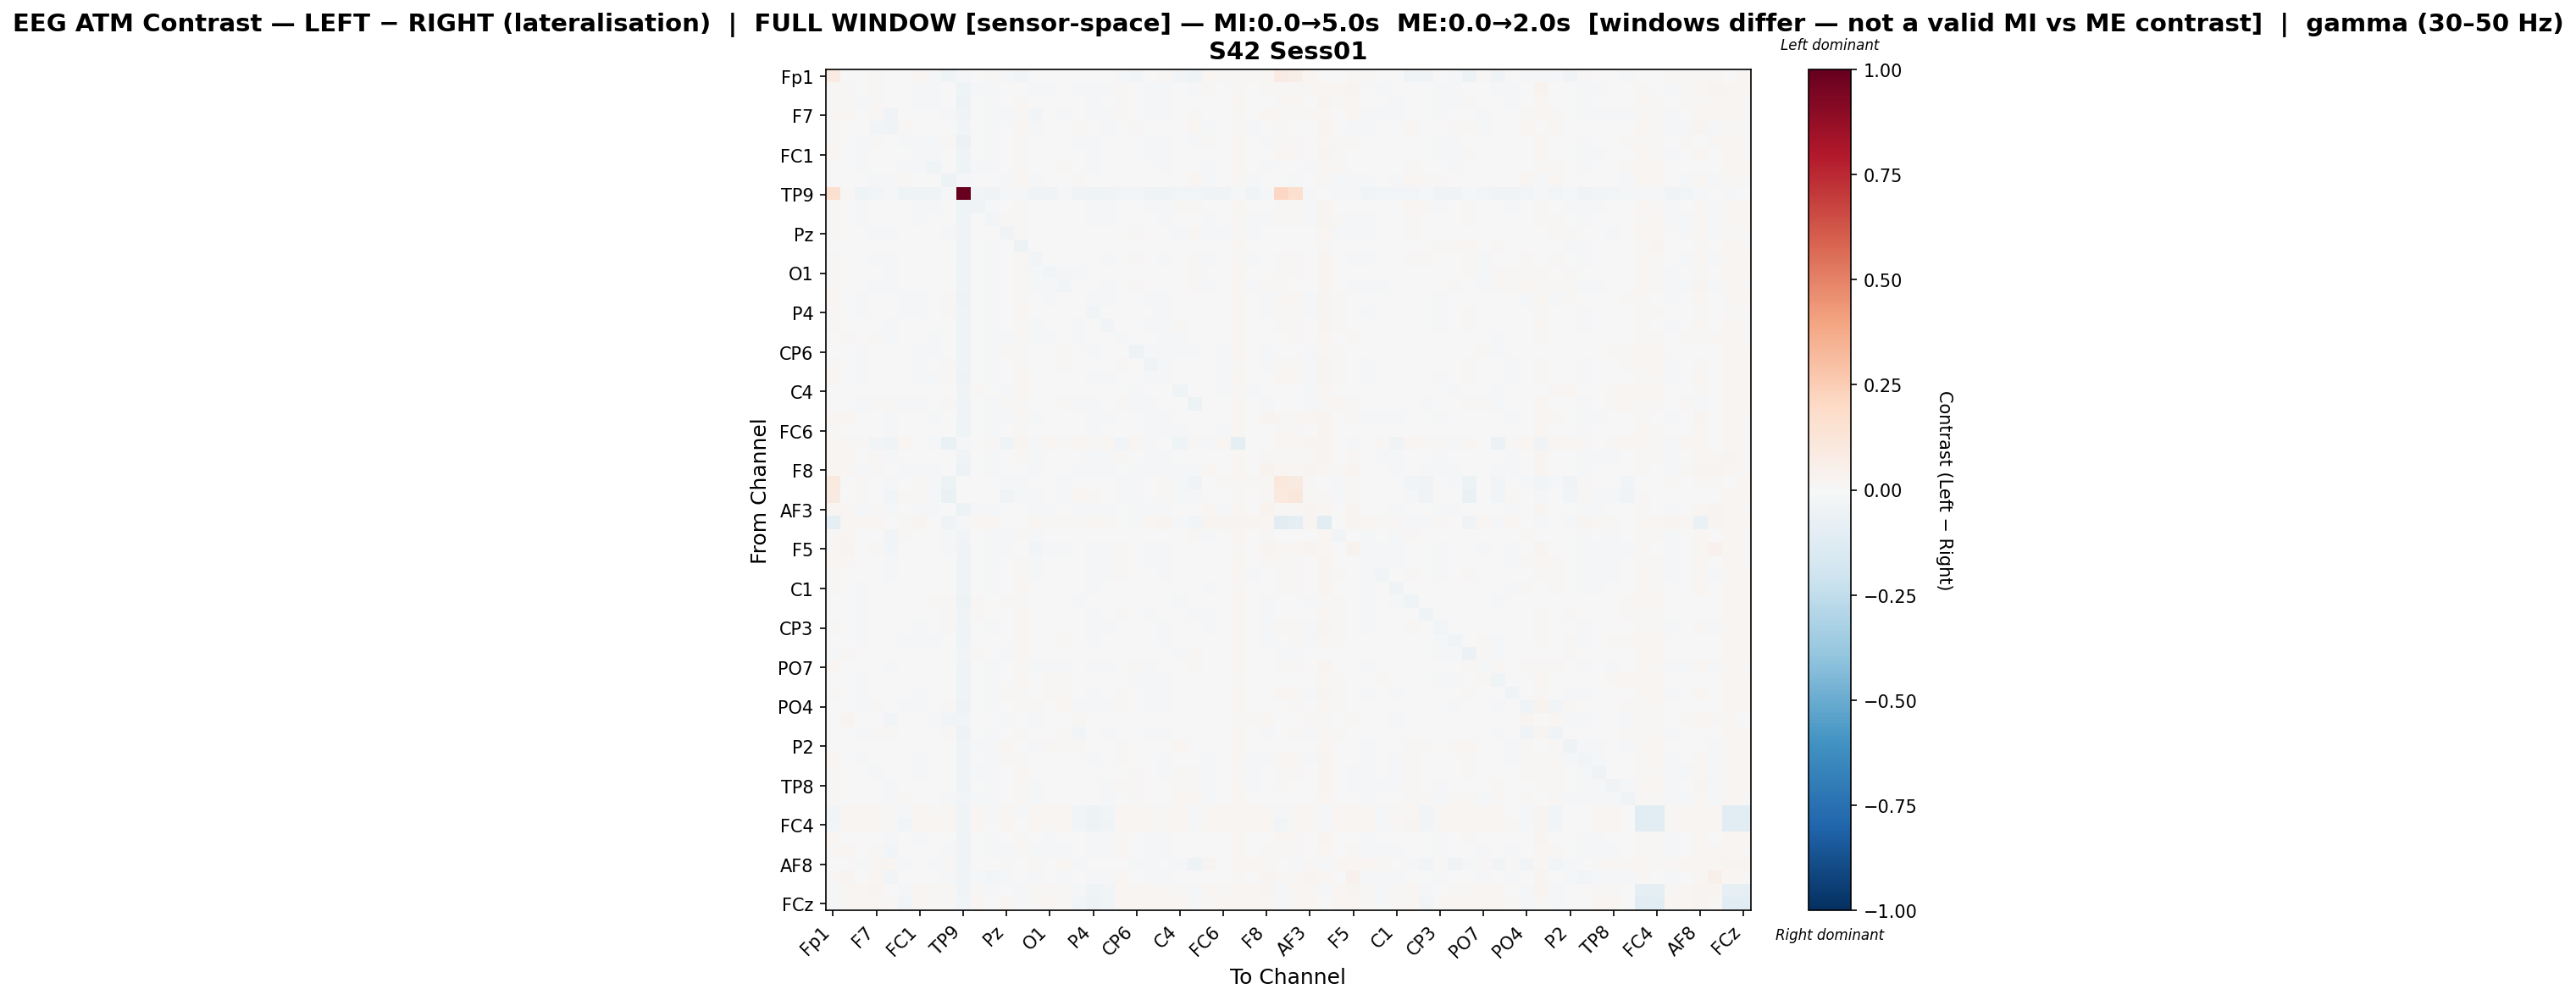

Data behind this chart, as committed beside it:
, Fp1, Fz, F3, F7, FT9, FC5, FC1, C3, T7, TP9, CP5, CP1, Pz, P3, P7, O1, Oz, O2, P4, P8, TP10, CP6, CP2
Fp1, 0.08208, 0.0003914, 0.007286, 0.01203, 0.001998, -0.004867, 0.01595, -0.01547, -0.04617, -0.008886, 0.005892, 0.007842, -0.01466, -0.02543, 0.006878, -0.003265, -0.004428, 0.005772, 0.000681, 0.006029, -0.01972, -0.02699, 0.001006
Fz, 0.0115, 0.01278, -0.006059, 0.01417, -0.006366, -0.004489, -0.008978, -0.01097, 0.001131, -0.04678, -0.007854, -0.02014, -0.001392, 0.003707, -0.01091, -0.008287, -0.004499, -0.009258, -0.01859, -0.008445, 0.01052, -0.002915, -0.01755
F3, 0.01422, 0.008492, -0.01421, 0.01271, -0.001785, -0.006811, -0.01066, -0.01069, 0.005896, -0.04918, -0.007793, -0.01956, 0.002322, 0.01038, -0.003542, -0.00207, 0.003919, -0.006628, -0.01852, -0.006716, 0.01137, -0.004992, -0.01176
F7, 0.01508, 0.01819, 0.004465, 0.009166, -0.03205, 0.006112, -0.002418, -0.005025, -0.01653, -0.03138, -0.005456, -0.01962, -0.0114, 0.008776, -0.02401, -0.007453, -0.01011, 0.0001175, -0.009209, -0.01049, 0.01226, 0.0008991, -0.009519
FT9, 0.01437, 0.006223, 0.001328, -0.02348, -0.03185, 0.009166, -0.005192, 0.003252, -0.007319, -0.02851, 0.001565, -0.008232, -0.007295, 0.01939, -0.01318, -0.005018, -0.003823, 0.008232, 9.93315299627538e-05, -0.008097, -0.001683, 0.01058, -0.002485
FC5, 0.008049, 0.003502, -0.01183, 0.009369, 0.001827, -0.02138, -0.009747, -0.01563, 0.009519, -0.05749, -0.004621, -0.0168, 0.003085, 0.009057, -0.0008105, -0.006422, 0.005773, -0.01053, -0.01986, -0.002829, 0.004452, -0.003924, -0.01101
FC1, 0.01762, 0.006324, -0.009002, 0.005445, -0.007674, -0.003188, -0.01227, -0.01019, 0.004057, -0.04651, -0.004206, -0.01944, 0.001918, 0.01103, -0.007561, -0.003208, 0.001088, -0.007132, -0.01335, -0.006916, 0.00346, -0.004295, -0.0141
C3, 0.005515, 0.001095, -0.0108, 0.001319, -0.0007665, -0.009681, -0.01177, -0.04305, 0.005418, -0.0444, -0.01009, -0.01083, 0.005304, 0.0153, -0.002814, -0.00266, 0.009296, -0.002473, -0.0111, -0.002441, -0.00406, -0.005583, -0.007648
T7, -0.001295, 0.007728, 0.004616, -0.01839, -0.01922, 0.0115, 0.001849, 0.003168, -0.04845, -0.02323, -0.002731, -0.003048, -0.008947, 0.01852, -0.01127, 0.00195, -4.831106186623054e-05, 0.01374, 0.006648, -0.002321, -0.001833, 0.00719, 0.003733
TP9, 0.1574, 0.009239, -0.04683, -0.02427, -0.02104, -0.04512, -0.045, -0.03443, -0.01114, 1.0, -0.03119, -0.03902, -0.02098, -0.01304, -0.03272, -0.03613, -0.02133, -0.03847, -0.0406, -0.03547, -0.02941, -0.02618, -0.03768
CP5, 0.01534, 0.001131, -0.01102, -0.001672, -0.005442, -0.001027, -0.008304, -0.01281, -0.002088, -0.04283, -0.0347, -0.01706, 0.004178, 0.01411, -0.003568, 0.0004798, 0.006266, 0.002117, -0.008313, -0.00964, 0.002615, 0.00196, -0.008718
CP1, 0.01484, -0.001275, -0.01175, -0.005365, -0.003947, -0.003224, -0.01226, -0.0009432, 0.007365, -0.04117, -0.003318, -0.02925, 0.008044, 0.0125, -0.007551, 1.1480202963016255e-05, 0.002581, 0.0004365, -0.01007, -0.009591, 0.005216, 0.001626, -0.005878
Pz, 0.00784, 0.007109, 4.370624836330997e-05, -0.00818, -0.01789, 0.004684, -0.00102, 0.001826, -0.008053, -0.03241, 0.003324, -0.003564, -0.03743, 0.0149, -0.004594, -0.007094, -0.004403, 0.004312, -0.002094, -0.002109, -0.001034, 0.008907, -0.004185
P3, -0.001502, -0.002778, -0.004785, 0.0009888, -1.1078433928498575e-05, -0.00414, -0.004166, -0.002878, 0.005088, -0.03876, 0.0001385, -0.01675, 0.002246, -0.0528, -0.001286, -0.005195, 0.00238, 0.003886, -0.001471, -0.002226, 0.00377, -0.003586, -0.006689
P7, 0.01535, 0.005138, 1.3238532792270112e-06, -0.01412, -0.01425, 0.006415, -0.006211, -0.001732, -0.003782, -0.0379, 0.0006839, -0.01426, 0.001982, 0.01491, -0.02717, -0.003201, -0.003043, 0.000689, -0.001743, -0.01236, -0.0009157, 0.00988, -0.005346
O1, 0.009927, 0.003297, -0.002268, -0.001846, -0.01238, -0.002503, -0.004684, -0.004794, 0.002544, -0.04395, 0.001692, -0.01043, -0.005424, 0.009618, -0.008523, -0.02951, -0.00815, -0.008823, -0.00774, -0.006636, -0.006801, 0.005038, -0.002186
Oz, 0.009759, 0.001733, 0.0008548, -0.01206, -0.01715, 0.00668, -0.00551, 0.004009, -0.003151, -0.03267, 0.002684, -0.01214, -0.007353, 0.01286, -0.01241, -0.01275, -0.02561, 0.002194, -0.003508, -0.009964, -0.001798, 0.01094, 0.001645
O2, 0.01685, 0.001108, -0.009292, 0.004567, 0.001614, -0.008255, -0.01176, -0.005609, 0.01374, -0.05132, 0.002093, -0.009976, 0.005345, 0.01551, -0.004431, -0.01109, 0.003431, -0.006757, -0.01103, -0.01766, -0.005078, -5.5703585493864236e-06, -0.01088
P4, 0.01206, -0.001699, -0.01375, 0.001795, -0.0002768, -0.008628, -0.01014, -0.006091, 0.01111, -0.04515, -0.0001801, -0.01383, 0.006126, 0.01693, 0.0005099, -0.001489, 0.006312, -0.003793, -0.02696, -0.005449, 0.006656, -0.0004135, -0.006951
P8, 0.01466, 0.006255, -0.003013, -0.0012, -0.01106, 0.003759, -0.004532, -0.0006578, 0.002257, -0.04015, -0.003643, -0.01671, 0.002115, 0.01461, -0.013, -0.002889, -0.002554, -0.01216, -0.007809, -0.02599, 0.005826, 0.004702, -0.008518
TP10, 0.005709, 0.0143, 0.004073, 0.01071, -0.01632, 0.00148, -0.006906, -0.01056, -0.006713, -0.04135, -0.002793, -0.01061, -0.008327, 0.01075, -0.01324, -0.01664, -0.007265, -0.0112, -0.006011, -0.006562, -0.01563, -0.001098, -0.004774
CP6, 0.00288, 0.003427, -0.009345, 0.003336, 0.003497, -0.00374, -0.01026, -0.0104, 0.006088, -0.04074, 0.001767, -0.01137, 0.009401, 0.01232, 0.005193, 0.003722, 0.01183, -0.001214, -0.009043, 0.0006927, 0.003475, -0.0472, -0.008594
CP2, 0.01375, -0.003229, -0.009511, 0.00206, -0.004328, -0.004246, -0.0126, -0.004654, 0.009014, -0.04399, -0.002001, -0.01242, 0.002979, 0.01367, -0.003841, 0.002673, 0.008973, -0.003352, -0.007772, -0.00745, 0.008831, -0.0007181, -0.03134
Cz, 0.01807, 0.0003345, -0.01194, 0.001956, -0.003938, -0.005895, -0.01269, -0.008195, 0.008053, -0.04868, -0.007445, -0.01766, 0.005538, 0.01695, -0.006892, -0.002173, 0.006022, -0.002497, -0.01191, -0.008783, 0.004917, -0.000508, -0.01145
C4, 0.003341, 0.007812, -0.002763, 0.00214, -0.003528, -0.0002877, -0.007227, -0.004668, 0.0009972, -0.03633, 0.01089, -0.006562, -0.01226, 0.01596, 0.001238, -0.0003953, 0.002619, 0.001657, -0.004739, 0.005145, -0.006444, -0.0111, -0.006311
T8, -0.006174, -0.007063, -0.01478, 0.0127, 0.008117, -0.01557, -0.009928, -0.007304, 0.01466, -0.0433, 0.005084, -0.008107, 0.01447, 0.01115, 0.00489, 0.006706, 0.009265, -0.008301, -0.01002, -0.004975, 0.00947, -0.01499, -0.01139
FT10, 0.01747, 0.02098, 0.001707, 0.001745, -0.01835, 0.007651, -0.0009208, -0.009889, -0.007728, -0.03728, -0.007047, -0.0191, -0.0083, 0.008329, -0.01381, -0.005629, -0.005554, -0.001083, -0.01409, -0.01272, 0.006319, -0.001839, -0.01169
FC6, 0.01522, 0.007272, -0.004579, 0.003556, -0.009338, -0.001659, -0.006185, -0.005912, 0.002336, -0.0426, -0.000624, -0.01648, -0.007058, 0.01017, -0.00611, -0.004585, -0.001484, -0.004691, -0.01193, -0.00398, 0.003229, -0.004431, -0.01218
FC2, 0.01644, 0.01526, 0.0144, -0.02376, -0.03599, 0.01807, -0.0007952, -0.0151, -0.06593, -0.01846, -0.007584, 0.008363, -0.04143, 0.02509, -0.01493, 0.01914, 0.01031, 0.01604, 0.01231, 0.01847, -0.02757, 0.01694, -0.02103
F4, 0.01569, 0.01684, 0.002112, 0.01012, -0.01874, 0.004671, -0.00451, -0.005315, -0.005279, -0.03727, -0.003863, -0.02247, -0.00781, 0.008855, -0.01458, -0.006941, -0.005914, -0.003071, -0.01454, -0.00925, 0.0113, -0.001035, -0.01235
F8, 0.01926, 0.01912, -0.01386, 0.015, -0.006049, -0.01403, -0.01197, -0.01764, 0.002415, -0.05461, -0.00747, -0.0234, -0.001085, 0.006182, -0.009922, -0.007026, 0.00436, -0.01343, -0.02237, -0.008283, 0.005838, -0.01192, -0.0188
Fp2, 0.09785, -0.003796, 0.008502, 0.003433, -0.01067, 0.001336, 0.01307, -0.01338, -0.0525, 0.0008244, 0.002334, 0.006535, -0.01863, -0.02011, -0.003004, -0.001659, -0.009031, 0.00411, 0.003556, 0.001542, -0.01607, -0.02212, 0.0009499
AF7, 0.08864, -0.001194, 0.01325, 0.000901, -0.03083, 0.0119, 0.01162, -0.009151, -0.06711, 0.004774, 0.001416, 0.004951, -0.03433, -0.01361, -0.01185, -0.00276, -0.01925, 0.01585, 0.01028, 0.002008, -0.01159, -0.01323, -0.003798
AF3, 0.01577, 0.02037, -0.008678, 0.01385, -0.009508, -0.005469, -0.01017, -0.01252, -0.000482, -0.05052, -0.008052, -0.02332, -0.003548, 0.006435, -0.01294, -0.009686, 0.0004477, -0.009505, -0.02054, -0.01044, 0.006412, -0.008755, -0.01675
AFz, -0.09915, 0.01954, 0.0221, 0.01983, 0.006416, 0.01226, 0.02779, 0.004761, -0.03472, -0.02019, 0.01863, 0.02221, -0.003615, -0.007495, 0.01764, 0.013, 0.0107, 0.01271, 0.01626, 0.01369, 0.001046, -0.008632, 0.0157
F1, 0.01197, 0.0201, 0.003613, -0.001642, -0.02565, 0.009012, 0.00297, 0.00106, -0.01715, -0.02535, -0.002413, -0.007902, -0.01789, 0.01098, -0.009189, -0.00652, -0.004277, 0.005314, -0.002814, -0.002753, 0.003717, 0.005172, -0.002841
F5, 0.01413, 0.0242, 0.004727, 0.01179, -0.02987, 0.006616, -0.002827, -0.006665, -0.01481, -0.03302, -0.006484, -0.02307, -0.01399, 0.006564, -0.02346, -0.01014, -0.009682, -0.002859, -0.01226, -0.01352, 0.01156, -0.001307, -0.01178
FT7, 0.01642, 0.01559, 0.0009327, 0.002697, -0.01807, 0.006206, -0.002705, -0.00468, -0.005002, -0.03602, -0.002636, -0.01896, -0.005292, 0.01047, -0.0179, -0.00168, -0.004462, -0.001478, -0.01102, -0.008798, 0.01251, 0.0008663, -0.01061
FC3, 0.01275, 0.002402, -0.004437, -0.007708, -0.008178, 0.005223, 0.001008, 0.003904, 0.0006796, -0.03547, 0.003343, -0.01576, 7.617576396806037e-05, 0.01451, -0.0113, 0.0009339, -0.003464, 0.0003966, -0.01059, -0.00994, 0.009708, 0.003383, -0.006261
C1, 0.01271, 0.006139, -0.008547, -0.0008497, -0.006591, 0.002493, -0.005583, 0.003127, -0.004843, -0.03699, 0.0009469, -0.007973, 0.001216, 0.01991, -0.006257, 0.002813, 0.0049, 0.003335, -0.008234, -0.003399, 0.003705, 0.00049, -0.004615
C5, -0.00379, -0.003951, -0.008002, 0.00584, 0.004558, -0.001197, -0.007178, 0.008389, 0.01036, -0.04736, 0.01552, -0.003925, 0.009368, 0.01256, 0.0002515, -0.002053, 0.002164, -0.01165, -0.006103, -0.004157, 0.001781, -0.00238, -0.005919
TP7, -0.001768, 0.002512, -0.008435, 0.002492, 0.0002329, -0.001975, -0.007099, -0.0006228, 0.01099, -0.03587, 0.01461, -0.006781, 0.005094, 0.0205, 0.003834, 0.0009403, 0.005981, -0.007463, -0.008051, -0.00539, 0.007943, -0.004568, -0.009217
CP3, 0.01199, 0.0006258, -0.01265, 0.0004577, -0.00153, -0.0009145, -0.01274, -0.0008022, 0.01292, -0.044, -0.001683, -0.01051, 0.007206, 0.02243, -0.004368, -0.001569, 0.00311, -0.004645, -0.01329, -0.008889, 0.005063, 0.001003, -0.007207
P1, 0.002591, 0.001124, -0.01702, 0.007158, 0.005189, -0.0133, -0.01166, -0.01124, 0.006895, -0.0464, -0.0009768, -0.004749, 0.00384, 0.02315, 0.004743, 0.003479, 0.01198, -0.0006587, -0.01282, 0.003359, 0.003622, -0.002841, -0.005728
P5, -0.01152, 0.009565, 0.003009, 0.00258, -0.004896, 0.004069, 0.002428, -0.005269, -0.004925, -0.03056, 0.009028, 0.0004205, -0.01193, 0.02202, 0.003862, 0.004571, 0.003202, 0.002829, -0.001391, 0.007294, -0.0004801, -0.001363, 0.004721
PO7, 0.01632, 0.007327, 0.00135, -0.007581, -0.01616, 0.006686, -0.002164, -0.005364, -0.0006787, -0.03749, -0.0003064, -0.01639, -0.003336, 0.008089, -0.01794, -0.01167, -0.00924, -0.004831, -0.01016, -0.01123, 0.002231, 0.008255, -0.01053
PO3, 0.001735, -0.0001952, -0.008768, 0.006289, 0.00103, 0.001201, -0.006557, -0.004885, 0.007792, -0.04497, 0.002643, -0.009417, 0.006654, 0.02165, 0.002507, 0.008428, 0.01177, -0.005897, -0.007352, -0.006064, -0.002398, -0.01003, -0.01024
POz, 0.01455, -0.002025, -0.01118, 0.002166, -0.001986, 0.0009968, -0.008114, -0.004539, 0.006845, -0.04115, -0.004171, -0.01617, 0.01076, 0.01278, -0.007391, 0.01028, 0.01333, 0.001186, -0.009858, -0.007657, 0.009053, -0.002795, -0.01683
PO4, 0.00272, 6.451354517875769e-05, -0.01275, 0.008887, 0.005652, -0.00829, -0.008736, -0.001303, 0.01304, -0.04947, -0.005138, -0.0103, 0.0006504, 0.01356, 0.008768, 0.003437, 0.01925, -0.01869, -0.00862, -0.01422, 0.008551, 0.00087, -0.01325
PO8, 0.0003119, 0.02919, 0.003882, 0.004412, -0.02633, 0.004797, 0.001049, -0.01005, -0.02723, -0.02944, -0.002212, -0.005127, -0.01265, 0.007398, -0.01721, -0.006559, -0.003689, 0.008937, -0.00781, 0.004457, 0.001944, -0.006298, -0.002391
P6, 0.004975, -0.00204, -0.009359, 0.0108, 0.008355, -0.006626, -0.005478, 0.001139, 0.01436, -0.05169, -0.002287, -0.008448, 0.007497, 0.01219, 0.007458, -0.005718, 0.01327, -0.02571, -0.006507, -0.01224, -0.003412, 0.001483, -0.01015
P2, 0.001541, 0.0004975, -0.007549, -0.005983, -0.004446, 0.004925, -0.003795, 0.0009803, -0.003753, -0.03511, -0.01066, -0.01657, 0.01685, 0.007063, -0.008504, 0.009726, 0.01349, 0.01231, -0.00302, -0.003737, 0.009105, -0.003987, -0.007565
CPz, 0.01635, 0.002042, -0.01258, -0.003188, -0.004493, -0.002019, -0.01119, -0.00152, 0.003406, -0.03662, -0.002161, -0.01645, 0.008463, 0.01385, -0.005289, 0.003768, 0.004796, 0.005881, -0.0101, -0.006481, 0.009242, 0.001978, -0.004819
CP4, 0.01278, -0.0007719, -0.007188, -0.007823, -0.006703, 0.00562, -0.008654, 0.004299, 0.0007831, -0.03692, -0.009685, -0.01147, 0.007677, 0.01862, -0.007304, -0.002805, -0.004063, 0.005947, -0.001725, -0.007373, 0.002718, 0.009807, -0.0003294
TP8, 0.01351, 0.002407, -0.005021, -0.007265, -0.01433, 0.007063, -0.004108, 0.001732, -0.004975, -0.03417, -0.002911, -0.01186, -0.006042, 0.01281, -0.01261, -0.001276, -0.001405, 0.003144, -0.004931, -0.01015, 0.01388, 0.0135, -0.004357
C6, 0.008518, 0.005961, -0.006287, -0.005478, -0.01865, 0.008712, -0.0004363, 0.007218, -0.01055, -0.02951, -0.008572, -0.01286, 0.002887, 0.01199, -0.01717, -0.003947, -0.004513, 0.006739, -0.004162, -0.009543, 0.00614, 0.01241, 0.001312
C2, -0.02503, 0.02335, 0.0204, 0.02063, 0.0127, -0.02319, 0.01895, 0.01535, 0.01685, -0.03363, 0.01646, -0.01151, 0.01947, -0.01064, 0.01676, 0.01772, 0.01848, -0.02611, -0.04977, -0.03028, 0.02316, 0.01769, 0.01479
FC4, -0.02634, 0.01823, 0.01575, 0.01797, 0.01364, -0.02558, 0.01619, 0.01774, 0.01929, -0.03313, 0.019, -0.007189, 0.02174, -0.003278, 0.01611, 0.01557, 0.01896, -0.02942, -0.0481, -0.03362, 0.01932, 0.02341, 0.01767
FT8, 0.01614, 0.007056, -0.002664, -0.001089, -0.01542, 0.005265, -0.01004, -0.0001219, 0.0007196, -0.03631, -0.002203, -0.0208, 0.0003578, 0.01181, -0.006767, -0.008823, -0.001763, -0.003626, -0.008877, -0.009623, 0.008726, 0.001856, -0.009105
F6, 0.01505, 0.0161, 0.004155, 0.009616, -0.02344, 0.007279, -0.003684, -0.004371, -0.008998, -0.03428, -0.002974, -0.02062, -0.008636, 0.008245, -0.02108, -0.008547, -0.01073, -0.0004438, -0.01036, -0.01164, 0.01738, 0.00158, -0.009965
... 4 more rows
